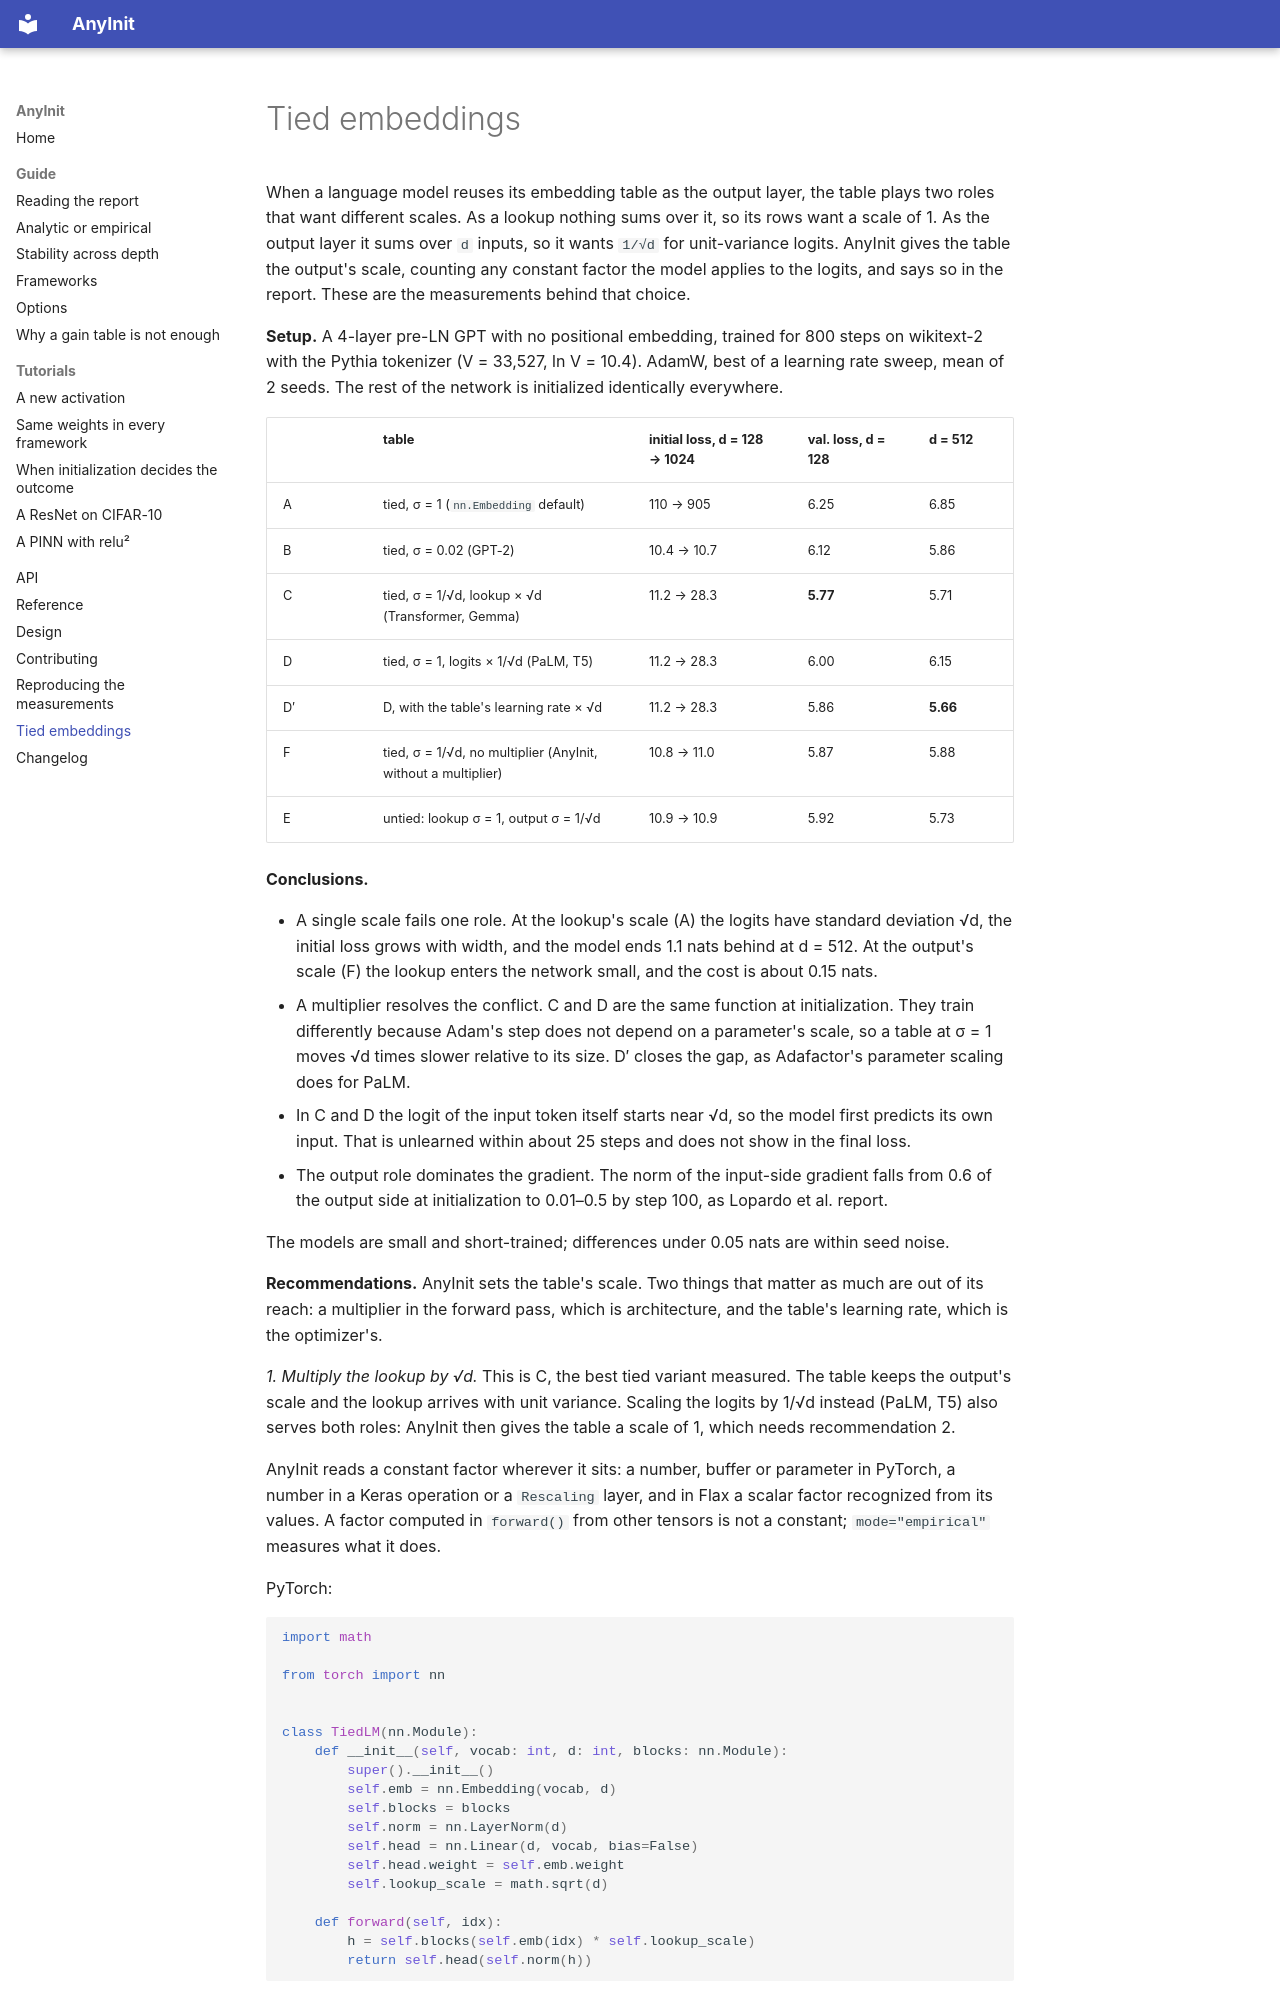

repository: jmiravet/AnyInit · page: experiments/tied-embeddings/index.html · generator: mkdocs

# Tied embeddings

When a language model reuses its embedding table as the output layer, the table plays two
roles that want different scales. As a lookup nothing sums over it, so its rows want a
scale of 1. As the output layer it sums over `d` inputs, so it wants `1/√d` for
unit-variance logits. AnyInit gives the table the output's scale, counting any constant
factor the model applies to the logits, and says so in the report. These are the
measurements behind that choice.

**Setup.** A 4-layer pre-LN GPT with no positional embedding, trained for 800 steps on
wikitext-2 with the Pythia tokenizer (V = 33,527, ln V = 10.4). AdamW, best of a learning
rate sweep, mean of 2 seeds. The rest of the network is initialized identically everywhere.

| | table | initial loss, d = 128 → 1024 | val. loss, d = 128 | d = 512 |
|---|---|---|---|---|
| A | tied, σ = 1 (`nn.Embedding` default) | 110 → 905 | 6.25 | 6.85 |
| B | tied, σ = 0.02 (GPT-2) | 10.4 → 10.7 | 6.12 | 5.86 |
| C | tied, σ = 1/√d, lookup × √d (Transformer, Gemma) | 11.2 → 28.3 | **5.77** | 5.71 |
| D | tied, σ = 1, logits × 1/√d (PaLM, T5) | 11.2 → 28.3 | 6.00 | 6.15 |
| D′ | D, with the table's learning rate × √d | 11.2 → 28.3 | 5.86 | **5.66** |
| F | tied, σ = 1/√d, no multiplier (AnyInit, without a multiplier) | 10.8 → 11.0 | 5.87 | 5.88 |
| E | untied: lookup σ = 1, output σ = 1/√d | 10.9 → 10.9 | 5.92 | 5.73 |

**Conclusions.**

- A single scale fails one role. At the lookup's scale (A) the logits have standard
  deviation √d, the initial loss grows with width, and the model ends 1.1 nats behind at
  d = 512. At the output's scale (F) the lookup enters the network small, and the cost is
  about 0.15 nats.
- A multiplier resolves the conflict. C and D are the same function at initialization.
  They train differently because Adam's step does not depend on a parameter's scale, so a
  table at σ = 1 moves √d times slower relative to its size. D′ closes the gap, as
  Adafactor's parameter scaling does for PaLM.
- In C and D the logit of the input token itself starts near √d, so the model first
  predicts its own input. That is unlearned within about 25 steps and does not show in the
  final loss.
- The output role dominates the gradient. The norm of the input-side gradient falls from
  0.6 of the output side at initialization to 0.01–0.5 by step 100, as Lopardo et al.
  report.

The models are small and short-trained; differences under 0.05 nats are within seed noise.

**Recommendations.** AnyInit sets the table's scale. Two things that matter as much are
out of its reach: a multiplier in the forward pass, which is architecture, and the table's
learning rate, which is the optimizer's.

*1. Multiply the lookup by √d.* This is C, the best tied variant measured. The table keeps
the output's scale and the lookup arrives with unit variance. Scaling the logits by 1/√d
instead (PaLM, T5) also serves both roles: AnyInit then gives the table a scale of 1,
which needs recommendation 2.

AnyInit reads a constant factor wherever it sits: a number, buffer or parameter in
PyTorch, a number in a Keras operation or a `Rescaling` layer, and in Flax a scalar factor
recognized from its values. A factor computed in `forward()` from other tensors is not a
constant; `mode="empirical"` measures what it does.

PyTorch:

```python
import math

from torch import nn


class TiedLM(nn.Module):
    def __init__(self, vocab: int, d: int, blocks: nn.Module):
        super().__init__()
        self.emb = nn.Embedding(vocab, d)
        self.blocks = blocks
        self.norm = nn.LayerNorm(d)
        self.head = nn.Linear(d, vocab, bias=False)
        self.head.weight = self.emb.weight
        self.lookup_scale = math.sqrt(d)
